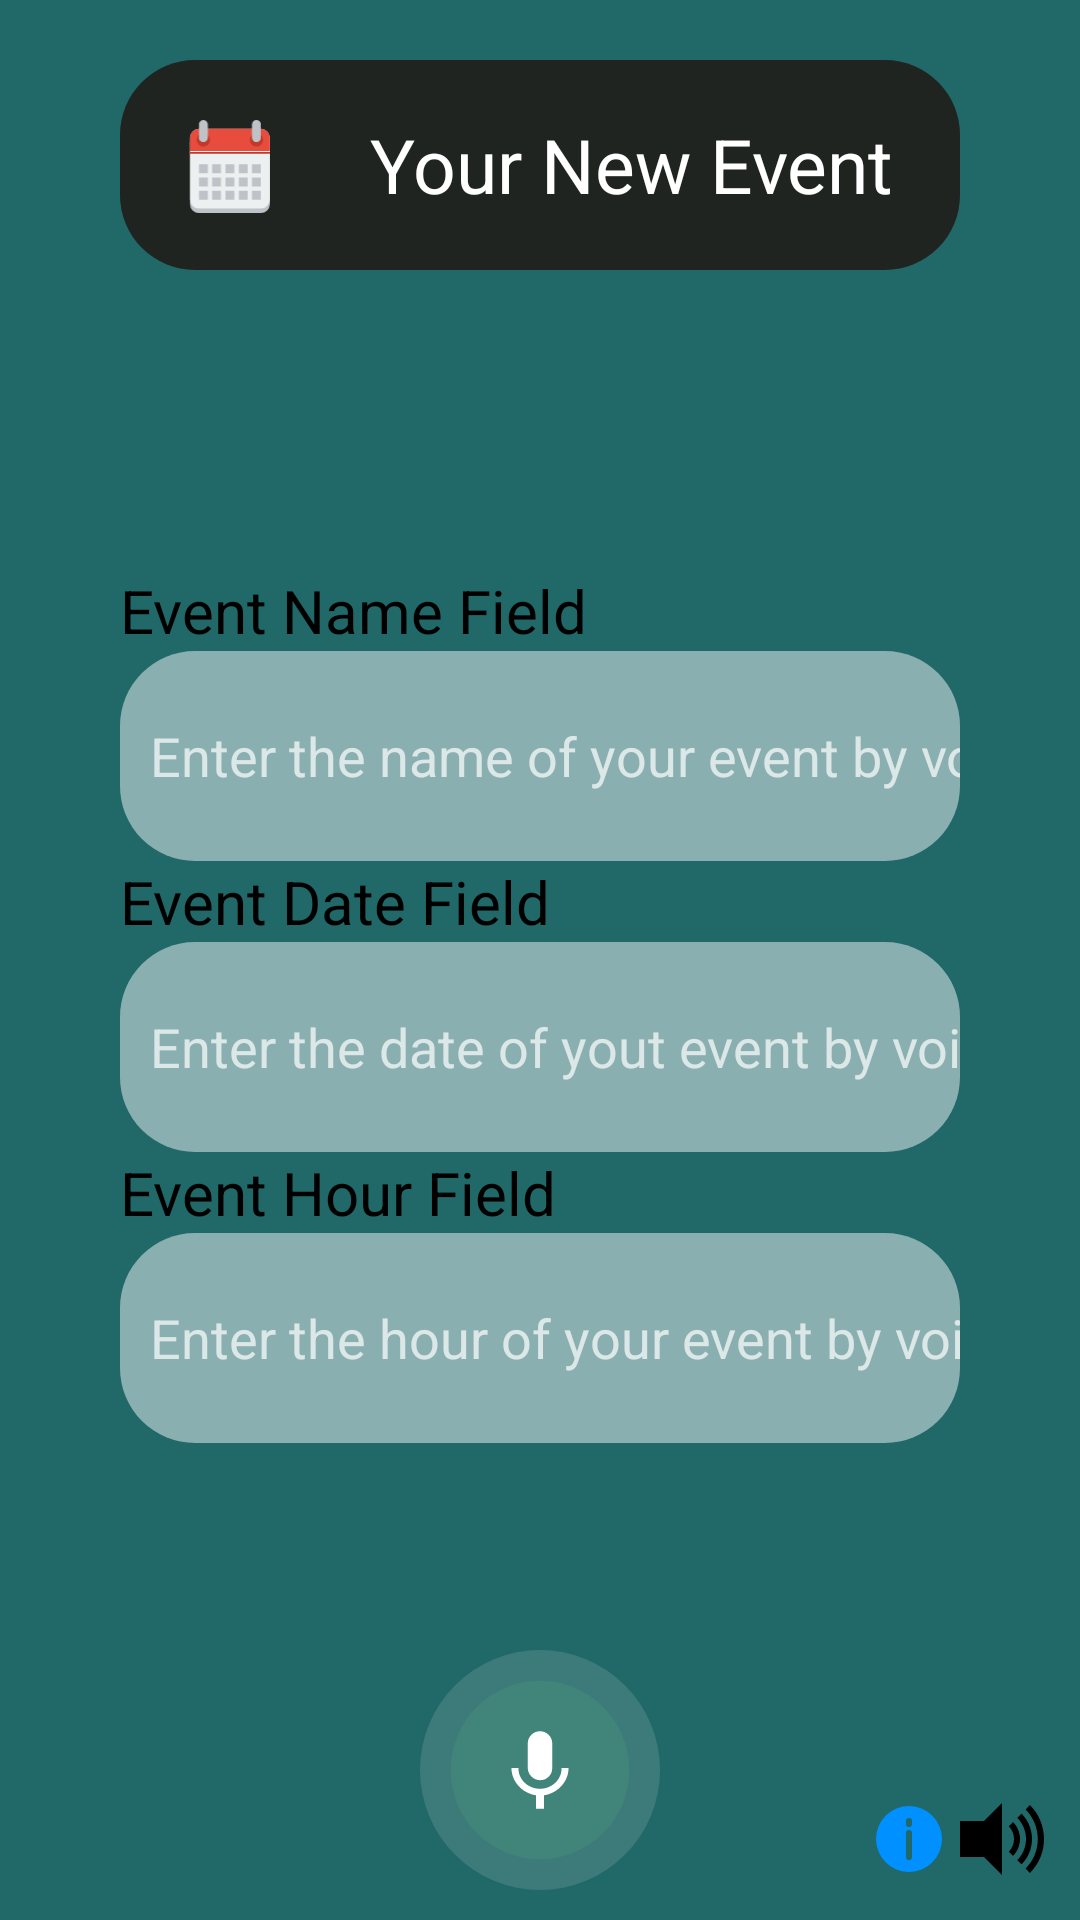

This screen was rendered from an Android layout file. Write that file and the resources it references.
<!-- AndroidManifest.xml: application theme Theme.VoiceApp -->
<!-- res/layout/activity_new_event.xml -->
<?xml version="1.0" encoding="utf-8"?>
<RelativeLayout xmlns:android="http://schemas.android.com/apk/res/android"
    xmlns:app="http://schemas.android.com/apk/res-auto"
    xmlns:tools="http://schemas.android.com/tools"
    android:layout_width="match_parent"
    android:layout_height="match_parent"
    android:orientation="vertical"
    android:background="@color/customAleix"
    tools:context=".activities.ItemScreen">

    <RelativeLayout
        android:layout_width="350dp"
        android:layout_height="70dp"
        android:id="@+id/l1"
        android:layout_marginLeft="40sp"
        android:layout_marginTop="20dp"
        android:layout_marginRight="40sp"
        android:background="@drawable/background_dark"
        android:orientation="vertical">

        <ImageView
            android:id="@+id/i1"
            android:layout_width="33dp"
            android:layout_height="31dp"
            android:layout_marginLeft="20dp"
            android:layout_marginTop="20dp"
            android:src="@drawable/ic_calen" />

        <TextView
            android:layout_width="wrap_content"
            android:layout_height="wrap_content"
            android:layout_marginLeft="30dp"
            android:layout_marginTop="18dp"
            android:layout_toRightOf="@+id/i1"
            android:text="@string/TitleNewEvent"
            android:textAlignment="center"
            android:textColor="@color/white"
            android:textSize="@dimen/TitleShop"
            android:id="@+id/ItemName"/>
    </RelativeLayout>

    <LinearLayout
        android:layout_width="match_parent"
        android:layout_height="match_parent"
        android:layout_below="@+id/l1"
        android:layout_above="@+id/l2"
        android:orientation="vertical"
        android:layout_marginTop="100dp"
        android:layout_marginLeft="40dp"
        android:layout_marginRight="40sp">

        <TextView
            android:layout_width="match_parent"
            android:layout_height="wrap_content"
            android:text="Event Name Field"
            android:textColor="@color/black"
            android:textSize="@dimen/SplashMain">

        </TextView>

        <EditText
            android:layout_width="match_parent"
            android:layout_height="70dp"
            android:id="@+id/text1"
            android:inputType="text"
            android:background="@drawable/background_scattered"
            android:hint="Enter the name of your event by voice"
            android:paddingLeft="10dp">
        </EditText>

        <TextView
            android:layout_width="match_parent"
            android:layout_height="wrap_content"
            android:text="Event Date Field"
            android:textColor="@color/black"
            android:textSize="@dimen/SplashMain">

        </TextView>

        <EditText
            android:layout_width="match_parent"
            android:layout_height="70dp"
            android:id="@+id/text2"
            android:inputType="text"
            android:background="@drawable/background_scattered"
            android:hint="Enter the date of yout event by voice"
            android:paddingLeft="10dp">
        </EditText>

        <TextView
            android:layout_width="match_parent"
            android:layout_height="wrap_content"
            android:text="Event Hour Field"
            android:textColor="@color/black"
            android:textSize="@dimen/SplashMain">

        </TextView>

        <EditText
            android:layout_width="match_parent"
            android:layout_height="70dp"
            android:id="@+id/text3"
            android:inputType="text"
            android:background="@drawable/background_scattered"
            android:hint="Enter the hour of your event by voice"
            android:paddingLeft="10dp">
        </EditText>
    </LinearLayout>

    <RelativeLayout
        android:id="@+id/l2"
        android:layout_width="match_parent"
        android:layout_height="100dp"
        android:layout_alignParentStart="true"
        android:layout_alignParentEnd="true"
        android:layout_alignParentBottom="true"
        android:orientation="vertical">

        <ImageView
            android:id="@+id/micro"
            android:layout_width="80dp"
            android:onClick="getSpeechInput"
            android:layout_centerHorizontal="true"
            android:layout_height="80dp"
            android:layout_centerVertical="true"
            android:layout_marginTop="8dp"
            android:layout_marginBottom="8dp"
            android:src="@drawable/ic_micro" />

        <ImageView
            android:layout_width="wrap_content"
            android:layout_height="wrap_content"
            android:layout_alignParentEnd="true"
            android:layout_alignParentBottom="true"
            android:layout_marginRight="45dp"
            android:onClick="showAlertDialogButtonClicked"
            android:layout_marginBottom="15dp"
            android:src="@drawable/ic_info" />

        <ImageView
            android:layout_width="wrap_content"
            android:layout_height="wrap_content"
            android:layout_alignParentEnd="true"
            android:layout_alignParentBottom="true"
            android:layout_marginRight="10dp"
            android:layout_marginBottom="11dp"
            android:src="@drawable/ic_speaker" />
    </RelativeLayout>


</RelativeLayout>
<!-- resources referenced by this layout -->
<resources>
  <color name="black">#FF000000</color>
  <color name="customAleix">#216869</color>
  <color name="white">#FFFFFFFF</color>
  <dimen name="SplashMain">20sp</dimen>
  <dimen name="TitleShop">25sp</dimen>
  <!-- drawable background_dark (drawable) -->
  <?xml version="1.0" encoding="utf-8"?>
  <selector xmlns:android="http://schemas.android.com/apk/res/android">
      <item>
          <shape android:shape="rectangle">
              <solid android:color="#1F2421"/>
              <corners android:radius="25dp"/>
          </shape>
      </item>
  </selector>
  <!-- drawable background_scattered (drawable) -->
  <?xml version="1.0" encoding="utf-8"?>
  <selector xmlns:android="http://schemas.android.com/apk/res/android">
      <item>
          <shape android:shape="rectangle">
              <solid android:color="@color/scatter"/>
              <corners android:radius="25dp"/>
          </shape>
      </item>
  </selector>
  <!-- drawable ic_info (drawable) -->
  <vector xmlns:android="http://schemas.android.com/apk/res/android"
      android:width="24dp"
      android:height="24dp"
      android:viewportWidth="24"
      android:viewportHeight="24">
    <path
        android:fillColor="#0090FF"
        android:pathData="M12,1A11,11 0,1 0,23 12,11 11,0 0,0 12,1ZM13,18a1,1 0,0 1,-2 0L11,10a1,1 0,0 1,2 0ZM13,7a1,1 0,0 1,-2 0L11,6a1,1 0,0 1,2 0Z"/>
  </vector>
  <!-- drawable ic_speaker (drawable) -->
  <vector xmlns:android="http://schemas.android.com/apk/res/android"
      android:width="32dp"
      android:height="32dp"
      android:viewportWidth="32"
      android:viewportHeight="32">
    <path
        android:fillColor="#FF000000"
        android:pathData="M16,4l0,24l-6,-6l-8,0l0,-12l8,0z"/>
    <path
        android:fillColor="#FF000000"
        android:pathData="M25.313,4.687l-1.446,1.447c2.515,2.531 4.07,6.017 4.07,9.867c0,3.851 -1.556,7.336 -4.07,9.867l1.446,1.446C28.209,24.418 30,20.418 30,16S28.209,7.582 25.313,4.687z"/>
    <path
        android:fillColor="#FF000000"
        android:pathData="M22.515,7.547l-1.414,1.415C22.892,10.77 24,13.255 24,16s-1.108,5.23 -2.899,7.038l1.414,1.414C24.668,22.283 26,19.298 26,16S24.668,9.717 22.515,7.547z"/>
    <path
        android:fillColor="#FF000000"
        android:pathData="M19.687,10.376l-1.414,1.415C19.34,12.873 20,14.359 20,16s-0.66,3.126 -1.728,4.21l1.414,1.414C21.116,20.179 22,18.193 22,16S21.116,11.82 19.687,10.376z"/>
  </vector>
  <string name="TitleNewEvent">Your New Event</string>
  <style name="Theme.VoiceApp" parent="Theme.MaterialComponents.NoActionBar">
          
          <item name="colorPrimary">@color/purple_500</item>
          <item name="colorPrimaryVariant">@color/purple_700</item>
          <item name="colorOnPrimary">@color/white</item>
          
          <item name="colorSecondary">@color/teal_200</item>
          <item name="colorSecondaryVariant">@color/teal_700</item>
          <item name="colorOnSecondary">@color/black</item>
          
          <item name="android:statusBarColor" tools:targetApi="l">?attr/colorPrimaryVariant</item>
          
          <item name="windowActionBar">false</item>
          <item name="android:windowNoTitle">true</item>
      </style>
  <color name="scatter">#8AAFB0</color>
  <color name="purple_500">#FF6200EE</color>
  <color name="purple_700">#FF3700B3</color>
  <color name="teal_200">#FF03DAC5</color>
  <color name="teal_700">#FF018786</color>
</resources>
